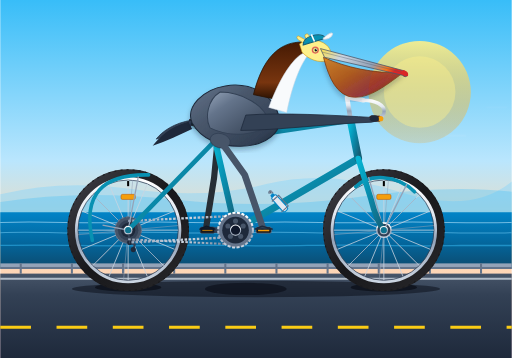
t = 0.00 s
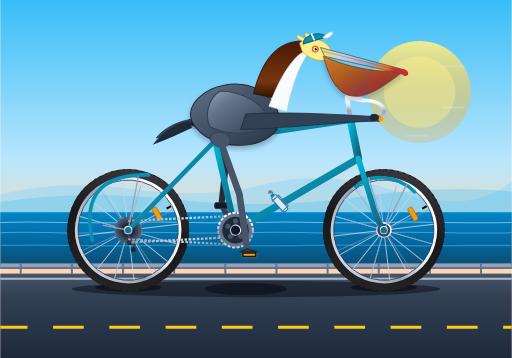
t = 0.34 s
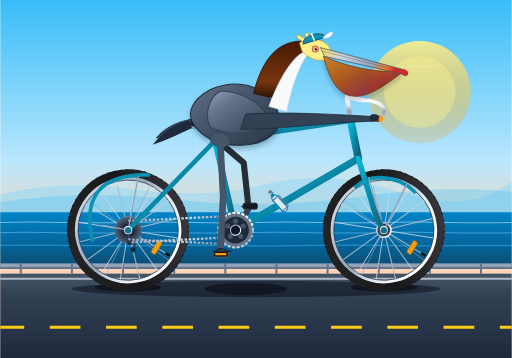
t = 0.68 s
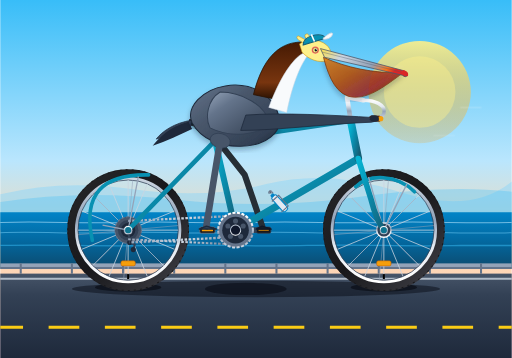
t = 1.00 s
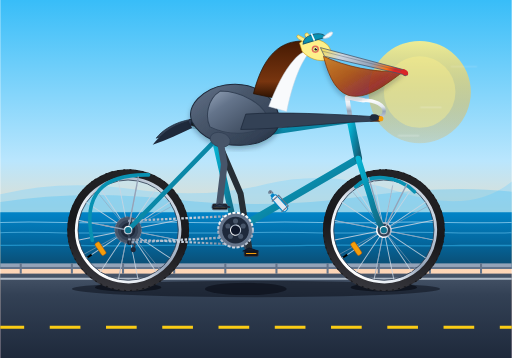
t = 1.31 s
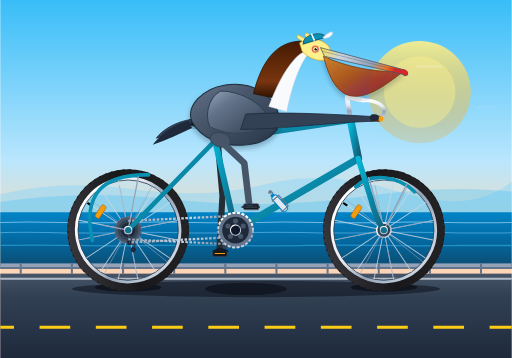
t = 1.69 s

The animated SVG that drew these frames (rendered in a browser with its animation timeline set to each time). Animation: 22 SMIL elements (animate=15,animateTransform=7); one cycle of 2.00 s, repeats indefinitely.

<svg xmlns="http://www.w3.org/2000/svg" viewBox="0 0 1000 700" width="100%" height="100%">
  <defs>
    <!-- Sky & Coastal Gradients -->
    <linearGradient id="skyGrad" x1="0%" y1="0%" x2="0%" y2="100%">
      <stop offset="0%" stop-color="#38bdf8" />
      <stop offset="45%" stop-color="#bae6fd" />
      <stop offset="70%" stop-color="#fed7aa" />
      <stop offset="100%" stop-color="#fbcfe8" />
    </linearGradient>
    <linearGradient id="oceanGrad" x1="0%" y1="0%" x2="0%" y2="100%">
      <stop offset="0%" stop-color="#0284c7" />
      <stop offset="50%" stop-color="#0369a1" />
      <stop offset="100%" stop-color="#0c4a6e" />
    </linearGradient>
    <linearGradient id="sunGrad" x1="0%" y1="0%" x2="0%" y2="100%">
      <stop offset="0%" stop-color="#fef08a" stop-opacity="0.9" />
      <stop offset="100%" stop-color="#f59e0b" stop-opacity="0.2" />
    </linearGradient>
    <linearGradient id="roadGrad" x1="0%" y1="0%" x2="0%" y2="100%">
      <stop offset="0%" stop-color="#475569" />
      <stop offset="25%" stop-color="#334155" />
      <stop offset="100%" stop-color="#1e293b" />
    </linearGradient>

    <!-- Bicycle Frame & Metallic Parts -->
    <linearGradient id="frameGrad" x1="0%" y1="0%" x2="100%" y2="100%">
      <stop offset="0%" stop-color="#06b6d4" />
      <stop offset="40%" stop-color="#0891b2" />
      <stop offset="100%" stop-color="#155e75" />
    </linearGradient>
    <linearGradient id="chromeGrad" x1="0%" y1="0%" x2="0%" y2="100%">
      <stop offset="0%" stop-color="#ffffff" />
      <stop offset="35%" stop-color="#e2e8f0" />
      <stop offset="60%" stop-color="#94a3b8" />
      <stop offset="100%" stop-color="#cbd5e1" />
    </linearGradient>
    <linearGradient id="tireGrad" x1="0%" y1="0%" x2="100%" y2="100%">
      <stop offset="0%" stop-color="#3f3f46" />
      <stop offset="50%" stop-color="#18181b" />
      <stop offset="100%" stop-color="#27272a" />
    </linearGradient>
    <linearGradient id="chainGrad" x1="0%" y1="0%" x2="100%" y2="0%">
      <stop offset="0%" stop-color="#94a3b8" />
      <stop offset="50%" stop-color="#cbd5e1" />
      <stop offset="100%" stop-color="#64748b" />
    </linearGradient>

    <!-- Pelican Anatomy Gradients -->
    <linearGradient id="pouchGrad" x1="0%" y1="0%" x2="100%" y2="80%">
      <stop offset="0%" stop-color="#d97706" stop-opacity="0.85" />
      <stop offset="40%" stop-color="#b45309" stop-opacity="0.9" />
      <stop offset="75%" stop-color="#991b1b" stop-opacity="0.8" />
      <stop offset="100%" stop-color="#78350f" stop-opacity="0.9" />
    </linearGradient>
    <linearGradient id="billHornGrad" x1="0%" y1="0%" x2="100%" y2="30%">
      <stop offset="0%" stop-color="#fde047" />
      <stop offset="30%" stop-color="#cbd5e1" />
      <stop offset="70%" stop-color="#94a3b8" />
      <stop offset="90%" stop-color="#f97316" />
      <stop offset="100%" stop-color="#dc2626" />
    </linearGradient>
    <linearGradient id="neckChestnut" x1="0%" y1="0%" x2="0%" y2="100%">
      <stop offset="0%" stop-color="#451a03" />
      <stop offset="70%" stop-color="#78350f" />
      <stop offset="100%" stop-color="#291102" />
    </linearGradient>
    <linearGradient id="bodyPlumage" x1="0%" y1="0%" x2="100%" y2="100%">
      <stop offset="0%" stop-color="#64748b" />
      <stop offset="40%" stop-color="#475569" />
      <stop offset="80%" stop-color="#334155" />
      <stop offset="100%" stop-color="#1e293b" />
    </linearGradient>
    <linearGradient id="wingCovert" x1="0%" y1="0%" x2="100%" y2="100%">
      <stop offset="0%" stop-color="#94a3b8" />
      <stop offset="30%" stop-color="#64748b" />
      <stop offset="70%" stop-color="#475569" />
      <stop offset="100%" stop-color="#334155" />
    </linearGradient>

    <!-- Drop Shadow Filter for Depth -->
    <filter id="shadowFilter" x="-10%" y="-10%" width="120%" height="120%">
      <feDropShadow dx="0" dy="6" stdDeviation="5" flood-color="#0f172a" flood-opacity="0.3" />
    </filter>
  </defs>

  <!-- ==================== BACKGROUND SCENERY ==================== -->
  <rect x="0" y="0" width="1000" height="700" fill="url(#skyGrad)" />

  <!-- California Sun -->
  <circle cx="820" cy="180" r="100" fill="url(#sunGrad)" />
  <circle cx="820" cy="180" r="70" fill="#fef08a" opacity="0.4" />

  <!-- Distant Coastal Cliffs -->
  <path d="M 0 380 Q 120 350 260 370 T 520 360 T 780 375 T 1000 355 L 1000 450 L 0 450 Z" fill="#7dd3fc" opacity="0.4" />
  <path d="M 0 395 Q 160 370 340 390 T 700 385 T 1000 375 L 1000 450 L 0 450 Z" fill="#38bdf8" opacity="0.3" />

  <!-- Pacific Ocean Horizon -->
  <rect x="0" y="415" width="1000" height="110" fill="url(#oceanGrad)" />
  <!-- Ocean Swells / Highlights -->
  <path d="M 0 435 C 100 432, 150 438, 250 435 C 350 432, 400 438, 500 435 C 600 432, 650 438, 750 435 C 850 432, 900 438, 1000 435" stroke="#bae6fd" stroke-width="2" fill="none" opacity="0.6" />
  <path d="M 0 455 C 80 452, 140 458, 220 455 C 320 452, 380 458, 480 455 C 580 452, 640 458, 740 455 C 840 452, 920 458, 1000 455" stroke="#7dd3fc" stroke-width="2" fill="none" opacity="0.5" />
  <path d="M 0 480 C 120 477, 180 483, 300 480 C 420 477, 480 483, 600 480 C 720 477, 780 483, 900 480 L 1000 480" stroke="#38bdf8" stroke-width="2.5" fill="none" opacity="0.5" />

  <!-- Coastal Highway / Guardrail Posts -->
  <rect x="0" y="515" width="1000" height="10" fill="#94a3b8" />
  <rect x="0" y="522" width="1000" height="4" fill="#64748b" />
  <g stroke="#64748b" stroke-width="4">
    <line x1="40" y1="515" x2="40" y2="535" />
    <line x1="140" y1="515" x2="140" y2="535" />
    <line x1="240" y1="515" x2="240" y2="535" />
    <line x1="340" y1="515" x2="340" y2="535" />
    <line x1="440" y1="515" x2="440" y2="535" />
    <line x1="540" y1="515" x2="540" y2="535" />
    <line x1="640" y1="515" x2="640" y2="535" />
    <line x1="740" y1="515" x2="740" y2="535" />
    <line x1="840" y1="515" x2="840" y2="535" />
    <line x1="940" y1="515" x2="940" y2="535" />
  </g>

  <!-- Pavement / Road Surface -->
  <rect x="0" y="535" width="1000" height="165" fill="url(#roadGrad)" />
  <!-- Road Shoulder Line -->
  <line x1="0" y1="545" x2="1000" y2="545" stroke="#cbd5e1" stroke-width="4" opacity="0.8" />

  <!-- Animated Dashed Centerline Moving Continuously Leftwards -->
  <line x1="0" y1="640" x2="1000" y2="640" stroke="#facc15" stroke-width="6" stroke-dasharray="60 50">
    <animate attributeName="stroke-dashoffset" from="0" to="691" dur="2s" repeatCount="indefinite" />
  </line>

  <!-- Bicycle & Rider Ground Shadow -->
  <ellipse cx="500" cy="565" rx="360" ry="16" fill="#090d16" opacity="0.5" />
  <ellipse cx="250" cy="562" rx="65" ry="8" fill="#090d16" opacity="0.7" />
  <ellipse cx="750" cy="562" rx="65" ry="8" fill="#090d16" opacity="0.7" />
  <ellipse cx="480" cy="565" rx="80" ry="12" fill="#090d16" opacity="0.6" />

  <!-- ==================== FAR SIDE BICYCLE COMPONENTS ==================== -->
  <!-- Far Pedal & Crank (180 deg out of phase with near crank) revolving around BB (460, 450) -->
  <g id="far-crank-assembly">
    <animateTransform attributeName="transform" type="rotate" from="180 460 450" to="540 460 450" dur="2s" repeatCount="indefinite" />
    <!-- Far Crank Arm -->
    <line x1="460" y1="450" x2="515" y2="450" stroke="#334155" stroke-width="11" stroke-linecap="round" />
    <circle cx="460" cy="450" r="8" fill="#1e293b" />
    <!-- Far Pedal Spindle & Body (counter-rotating to stay upright) -->
    <g transform="translate(515, 450)">
      <g>
        <animateTransform attributeName="transform" type="rotate" from="-180 0 0" to="-540 0 0" dur="2s" repeatCount="indefinite" />
        <rect x="-14" y="-6" width="28" height="12" rx="3" fill="#18181b" stroke="#334155" stroke-width="1.5" />
        <line x1="-10" y1="0" x2="10" y2="0" stroke="#f59e0b" stroke-width="2" />
      </g>
    </g>
  </g>

  <!-- Far Leg (Darkened for 3D visual depth, synchronized 180° out of phase with near leg) -->
  <!-- Hip at (425, 275) -->
  <path id="far-leg" fill="none" stroke="#262e35" stroke-width="12" stroke-linecap="round" stroke-linejoin="round">
    <animate attributeName="d" dur="2s" repeatCount="indefinite" values="
      M 425 275 L 418 348 L 403 442;
      M 425 275 L 430 325 L 419 403;
      M 425 275 L 462 310 L 458 387;
      M 425 275 L 482 322 L 496 403;
      M 425 275 L 478 342 L 512 442;
      M 425 275 L 475 375 L 496 481;
      M 425 275 L 454 390 L 458 497;
      M 425 275 L 428 380 L 419 481;
      M 425 275 L 418 348 L 403 442
    " />
  </path>
  <!-- Far Webbed Foot Attached to Far Pedal -->
  <path id="far-foot" fill="#181e24" stroke="#0f172a" stroke-width="2" stroke-linejoin="round">
    <animate attributeName="d" dur="2s" repeatCount="indefinite" values="
      M 403 442 L 390 448 L 420 448 Z;
      M 419 403 L 406 409 L 436 409 Z;
      M 458 387 L 445 393 L 475 393 Z;
      M 496 403 L 484 409 L 514 409 Z;
      M 512 442 L 500 448 L 530 448 Z;
      M 496 481 L 484 487 L 514 487 Z;
      M 458 497 L 445 503 L 475 503 Z;
      M 419 481 L 406 487 L 436 487 Z;
      M 403 442 L 390 448 L 420 448 Z
    " />
  </path>

  <!-- ==================== REAR WHEEL ASSEMBLY ==================== -->
  <!-- Axle Center Point at (250, 450), Radius = 110, Contact with Ground at y=560 -->
  <g id="rear-wheel-rotator">
    <animateTransform attributeName="transform" type="rotate" from="0 250 450" to="360 250 450" dur="2s" repeatCount="indefinite" />
    
    <!-- Outer Tire with Tread Profile -->
    <circle cx="250" cy="450" r="110" fill="none" stroke="url(#tireGrad)" stroke-width="18" />
    <circle cx="250" cy="450" r="118" fill="none" stroke="#18181b" stroke-width="2" stroke-dasharray="4 8" />
    <!-- Metallic Double-Walled Rim -->
    <circle cx="250" cy="450" r="101" fill="none" stroke="url(#chromeGrad)" stroke-width="6" />
    <circle cx="250" cy="450" r="98" fill="none" stroke="#334155" stroke-width="1.5" />

    <!-- 16 Radial Steel Spokes Crossing Hub Flange -->
    <g stroke="#cbd5e1" stroke-width="1.8" opacity="0.85">
      <line x1="250" y1="352" x2="250" y2="548" />
      <line x1="152" y1="450" x2="348" y2="450" />
      <line x1="180.7" y1="380.7" x2="319.3" y2="519.3" />
      <line x1="180.7" y1="519.3" x2="319.3" y2="380.7" />
      <line x1="212.5" y1="359.3" x2="287.5" y2="540.7" />
      <line x1="287.5" y1="359.3" x2="212.5" y2="540.7" />
      <line x1="159.3" y1="412.5" x2="340.7" y2="487.5" />
      <line x1="159.3" y1="487.5" x2="340.7" y2="412.5" />
      <!-- Tangential Cross Spokes -->
      <line x1="259" y1="352" x2="241" y2="548" stroke="#94a3b8" stroke-width="1.2" />
      <line x1="152" y1="459" x2="348" y2="441" stroke="#94a3b8" stroke-width="1.2" />
      <line x1="187" y1="387" x2="313" y2="513" stroke="#94a3b8" stroke-width="1.2" />
      <line x1="187" y1="513" x2="313" y2="387" stroke="#94a3b8" stroke-width="1.2" />
    </g>

    <!-- Spoke Amber Reflector -->
    <rect x="236" y="380" width="28" height="10" rx="3" fill="#f59e0b" stroke="#b45309" stroke-width="1" />
    <!-- Valve Stem -->
    <rect x="248" y="354" width="4" height="10" fill="#000000" />

    <!-- Large Multi-Cog Rear Cassette Sprocket -->
    <circle cx="250" cy="450" r="26" fill="#475569" stroke="#64748b" stroke-width="2" stroke-dasharray="6 3" />
    <circle cx="250" cy="450" r="20" fill="#334155" />
    <circle cx="250" cy="450" r="14" fill="#1e293b" />
    <!-- High-Flange Rear Hub -->
    <circle cx="250" cy="450" r="9" fill="url(#chromeGrad)" stroke="#1e293b" stroke-width="1.5" />
    <circle cx="250" cy="450" r="4" fill="#0f172a" />
  </g>

  <!-- Rear Derailleur Hanger & Pulley Cage -->
  <path d="M 250 450 L 253 474 L 263 478 L 260 488" stroke="#334155" stroke-width="4" stroke-linecap="round" stroke-linejoin="round" fill="none" />
  <circle cx="253" cy="474" r="5" fill="#1e293b" />
  <circle cx="260" cy="488" r="5" fill="#1e293b" />

  <!-- Rear Mudguard / Fender -->
  <path d="M 180 470 C 160 380, 200 340, 290 342" fill="none" stroke="#0891b2" stroke-width="7" stroke-linecap="round" />
  <path d="M 200 440 L 250 450 M 270 345 L 250 450" stroke="#94a3b8" stroke-width="2.5" fill="none" />

  <!-- ==================== FRONT WHEEL ASSEMBLY ==================== -->
  <!-- Axle Center Point at (750, 450), Radius = 110, Contact with Ground at y=560 -->
  <g id="front-wheel-rotator">
    <animateTransform attributeName="transform" type="rotate" from="0 750 450" to="360 750 450" dur="2s" repeatCount="indefinite" />
    
    <!-- Outer Tire with Tread Profile -->
    <circle cx="750" cy="450" r="110" fill="none" stroke="url(#tireGrad)" stroke-width="18" />
    <circle cx="750" cy="450" r="118" fill="none" stroke="#18181b" stroke-width="2" stroke-dasharray="4 8" />
    <!-- Metallic Double-Walled Rim -->
    <circle cx="750" cy="450" r="101" fill="none" stroke="url(#chromeGrad)" stroke-width="6" />
    <circle cx="750" cy="450" r="98" fill="none" stroke="#334155" stroke-width="1.5" />

    <!-- 16 Radial Steel Spokes Crossing Hub Flange -->
    <g stroke="#cbd5e1" stroke-width="1.8" opacity="0.85">
      <line x1="750" y1="352" x2="750" y2="548" />
      <line x1="652" y1="450" x2="848" y2="450" />
      <line x1="680.7" y1="380.7" x2="819.3" y2="519.3" />
      <line x1="680.7" y1="519.3" x2="819.3" y2="380.7" />
      <line x1="712.5" y1="359.3" x2="787.5" y2="540.7" />
      <line x1="787.5" y1="359.3" x2="712.5" y2="540.7" />
      <line x1="659.3" y1="412.5" x2="840.7" y2="487.5" />
      <line x1="659.3" y1="487.5" x2="840.7" y2="412.5" />
      <!-- Tangential Cross Spokes -->
      <line x1="759" y1="352" x2="741" y2="548" stroke="#94a3b8" stroke-width="1.2" />
      <line x1="652" y1="459" x2="848" y2="441" stroke="#94a3b8" stroke-width="1.2" />
      <line x1="687" y1="387" x2="813" y2="513" stroke="#94a3b8" stroke-width="1.2" />
      <line x1="687" y1="513" x2="813" y2="387" stroke="#94a3b8" stroke-width="1.2" />
    </g>

    <!-- Spoke Amber Reflector -->
    <rect x="736" y="380" width="28" height="10" rx="3" fill="#f59e0b" stroke="#b45309" stroke-width="1" />
    <!-- Valve Stem -->
    <rect x="748" y="354" width="4" height="10" fill="#000000" />

    <!-- Front Wheel Hub -->
    <circle cx="750" cy="450" r="14" fill="#334155" stroke="url(#chromeGrad)" stroke-width="3" />
    <circle cx="750" cy="450" r="6" fill="#0f172a" />
  </g>

  <!-- Front Mudguard / Fender -->
  <path d="M 695 365 C 720 340, 775 340, 810 375" fill="none" stroke="#0891b2" stroke-width="7" stroke-linecap="round" />
  <path d="M 720 346 L 750 450 M 795 360 L 750 450" stroke="#94a3b8" stroke-width="2.5" fill="none" />

  <!-- ==================== BICYCLE FRAMEWORK & DRIVE SYSTEM ==================== -->
  <!-- Chain Running from BB Sprocket to Rear Axle Cog -->
  <path d="M 250 432 L 460 422 C 485 422, 495 440, 488 462 L 253 474" fill="none" stroke="url(#chainGrad)" stroke-width="4.5" stroke-dasharray="5 3" />
  <path d="M 250 468 L 460 478" fill="none" stroke="url(#chainGrad)" stroke-width="4" stroke-dasharray="5 3" />

  <!-- Authentic Diamond Frame Structure -->
  <!-- 1. Chainstay: Rear Axle (250, 450) to Bottom Bracket (460, 450) -->
  <line x1="250" y1="450" x2="460" y2="450" stroke="url(#frameGrad)" stroke-width="10" stroke-linecap="round" />
  <!-- 2. Seatstay: Rear Axle (250, 450) to Seat Lug (420, 275) -->
  <line x1="250" y1="450" x2="420" y2="275" stroke="url(#frameGrad)" stroke-width="9" stroke-linecap="round" />
  <!-- 3. Seat Tube: Bottom Bracket (460, 450) to Seat Lug (420, 275) -->
  <line x1="460" y1="450" x2="420" y2="275" stroke="url(#frameGrad)" stroke-width="12" stroke-linecap="round" />
  <!-- 4. Down Tube: Bottom Bracket (460, 450) to Lower Head Tube (700, 310) -->
  <line x1="460" y1="450" x2="700" y2="310" stroke="url(#frameGrad)" stroke-width="14" stroke-linecap="round" />
  <!-- 5. Top Tube: Seat Lug (420, 275) to Upper Head Tube (685, 235) -->
  <line x1="420" y1="275" x2="685" y2="235" stroke="url(#frameGrad)" stroke-width="11" stroke-linecap="round" />
  <!-- 6. Head Tube: Angle from (700, 310) up to (685, 235) -->
  <line x1="700" y1="310" x2="685" y2="235" stroke="url(#frameGrad)" stroke-width="15" stroke-linecap="round" />

  <!-- Front Curved Raked Fork: Lower Head Tube (700, 310) to Front Dropout (750, 450) -->
  <path d="M 700 310 L 725 390 Q 735 430 750 450" fill="none" stroke="url(#frameGrad)" stroke-width="11" stroke-linecap="round" />
  <circle cx="750" cy="450" r="7" fill="#0e7490" stroke="url(#chromeGrad)" stroke-width="2" />
  <circle cx="250" cy="450" r="7" fill="#0e7490" stroke="url(#chromeGrad)" stroke-width="2" />

  <!-- Water Bottle Cage & Bidon with Pelican Fish Snack Detail -->
  <g transform="translate(535, 385) rotate(-42)">
    <rect x="-6" y="-2" width="12" height="38" rx="4" fill="#e2e8f0" stroke="#0284c7" stroke-width="2" />
    <rect x="-4" y="-7" width="8" height="6" rx="2" fill="#0284c7" />
    <!-- Small fish head sticking playfully out of water bottle -->
    <path d="M -3 -12 C 0 -17, 6 -15, 4 -7 Z" fill="#94a3b8" stroke="#475569" stroke-width="1" />
    <circle cx="1" cy="-12" r="1" fill="#000" />
    <!-- Cage wire -->
    <path d="M -9 4 L 9 4 L 9 32 L -9 32" fill="none" stroke="#64748b" stroke-width="2" />
  </g>

  <!-- Seat Post & Saddle -->
  <line x1="420" y1="275" x2="412" y2="236" stroke="url(#chromeGrad)" stroke-width="9" stroke-linecap="round" />
  <rect x="415" y="270" width="10" height="6" rx="2" fill="#0f172a" />
  <!-- Ergonomic Saddle Contour (Seat where Pelican Rests) -->
  <path d="M 370 234 C 385 231, 410 228, 435 231 C 455 234, 465 244, 458 248 C 450 250, 435 247, 415 247 C 390 247, 375 249, 370 242 Z" fill="#18181b" stroke="#27272a" stroke-width="2" filter="url(#shadowFilter)" />
  <path d="M 390 248 L 435 248 L 412 238 Z" stroke="#71717a" stroke-width="2" fill="none" />

  <!-- Quill Stem & Handlebars -->
  <path d="M 685 235 L 678 190 L 710 196" fill="none" stroke="url(#chromeGrad)" stroke-width="9" stroke-linecap="round" stroke-linejoin="round" />
  <!-- Cruiser/Commuter Curved Handlebars Sweeping Forward to Grips -->
  <path d="M 710 196 C 730 196, 755 204, 750 222 C 748 230, 735 232, 722 232" fill="none" stroke="url(#chromeGrad)" stroke-width="7" stroke-linecap="round" />
  <!-- Handlebar Grips -->
  <rect x="722" y="227" width="22" height="10" rx="3" fill="#78350f" stroke="#451a03" stroke-width="1.5" />
  <circle cx="744" cy="232" r="5" fill="#f59e0b" />

  <!-- Large Front Chainring / Sprocket with Cutout Details at BB (460, 450) -->
  <circle cx="460" cy="450" r="34" fill="#64748b" stroke="url(#chromeGrad)" stroke-width="4" stroke-dasharray="6 3" />
  <circle cx="460" cy="450" r="26" fill="#1e293b" />
  <!-- Chainring Lightning Cutout Holes -->
  <circle cx="460" cy="432" r="5" fill="#475569" />
  <circle cx="475" cy="442" r="5" fill="#475569" />
  <circle cx="470" cy="462" r="5" fill="#475569" />
  <circle cx="450" cy="462" r="5" fill="#475569" />
  <circle cx="445" cy="442" r="5" fill="#475569" />

  <!-- ==================== CALIFORNIA BROWN PELICAN (RIDER) ==================== -->
  <!-- Pelican Rider Group with Subtle Cadence Breathing/Bobbing -->
  <g id="pelican-rider">
    <animateTransform attributeName="transform" type="translate" values="0 0; 0 -3; 0 0; 0 -3; 0 0" dur="2s" repeatCount="indefinite" />

    <!-- Tail Feathers Extending Back Over the Saddle and Rear Mudguard -->
    <path d="M 375 235 C 340 240, 315 258, 305 272 C 328 266, 350 255, 372 248 Z" fill="#334155" stroke="#1e293b" stroke-width="1.5" />
    <path d="M 368 238 C 330 248, 310 270, 298 285 C 325 276, 352 263, 375 252 Z" fill="#1e293b" />

    <!-- Plump Pelican Torso & Breast (Seated Comfortably on Saddle) -->
    <path d="M 375 240 C 362 210, 395 175, 440 168 C 490 160, 535 185, 545 228 C 552 258, 520 285, 470 286 C 430 287, 392 272, 375 240 Z" fill="url(#bodyPlumage)" stroke="#1e293b" stroke-width="2" filter="url(#shadowFilter)" />

    <!-- Soft Plumage Scallop Highlights on Flank -->
    <g stroke="#94a3b8" stroke-width="1.5" fill="none" opacity="0.4">
      <path d="M 420 215 Q 435 225 450 215" />
      <path d="M 445 228 Q 460 238 475 228" />
      <path d="M 410 235 Q 425 245 440 235" />
      <path d="M 430 250 Q 445 260 460 250" />
    </g>

    <!-- Graceful S-Curved Neck -->
    <!-- Hindneck / Nape: Rich Dark Chestnut Brown Characteristic of California Brown Pelican -->
    <path d="M 495 185 C 505 145, 520 115, 542 98 C 560 84, 578 82, 595 82 C 602 82, 608 95, 592 105 C 572 118, 552 142, 542 195 Z" fill="url(#neckChestnut)" stroke="#291102" stroke-width="1.5" />
    <!-- Foreneck & Throat: Pure Silky White -->
    <path d="M 525 210 C 538 175, 555 140, 575 118 C 585 106, 598 100, 608 100 C 596 112, 575 145, 560 220 Z" fill="#f8fafc" stroke="#cbd5e1" stroke-width="1" />

    <!-- Pelican Head with Pale Straw-Yellow Crown / Crest -->
    <path d="M 585 86 C 598 75, 622 75, 638 88 C 648 97, 650 110, 638 120 C 622 122, 605 118, 590 102 Z" fill="#fef08a" stroke="#ca8a04" stroke-width="1" />
    <!-- Fluffy Crown Feather Tufts Catching the Breeze -->
    <path d="M 590 82 Q 575 75 582 70 Q 595 76 600 82" fill="#fef08a" stroke="#ca8a04" stroke-width="1" />
    <path d="M 602 80 Q 590 68 600 66 Q 610 74 612 80" fill="#fef08a" stroke="#ca8a04" stroke-width="1" />

    <!-- Stylish Vintage Cycling Cap Tilted Jauntily on Crown -->
    <g transform="translate(615, 75) rotate(-12)">
      <!-- Cap Dome -->
      <path d="M -25 8 C -22 -8, 12 -12, 22 4 Z" fill="#0891b2" stroke="#155e75" stroke-width="2" />
      <path d="M -5 -9 L -2 6" stroke="#ffffff" stroke-width="3" />
      <!-- Flipped-Up Brim -->
      <path d="M 16 3 C 26 -2, 34 -6, 36 -2 C 34 5, 24 8, 16 5 Z" fill="#f8fafc" stroke="#cbd5e1" stroke-width="1.5" />
    </g>

    <!-- Expressive Eye: Bare Pinkish-Red Orbital Ring & Alert Iris -->
    <circle cx="616" cy="98" r="7" fill="#f43f5e" opacity="0.85" />
    <circle cx="616" cy="98" r="5" fill="#fef08a" stroke="#713f12" stroke-width="0.8" />
    <circle cx="617" cy="98" r="2.5" fill="#0f172a" />
    <circle cx="618" cy="96.5" r="1" fill="#ffffff" />

    <!-- Massive Pelican Bill & Expandable Gular Pouch -->
    <!-- Large Gular Pouch (Rich Amber/Olive-Brown with Reddish Flush at Base) -->
    <path d="M 632 112 C 638 135, 650 178, 680 188 C 715 198, 750 170, 788 142 C 730 144, 675 132, 632 112 Z" fill="url(#pouchGrad)" stroke="#78350f" stroke-width="1.5" filter="url(#shadowFilter)" />

    <!-- Long Upper Mandible (Culmen) with Sharp Hooked Nail at Tip -->
    <path d="M 626 95 L 788 138 Q 798 141 796 148 Q 792 153 786 147 L 634 112 Z" fill="url(#billHornGrad)" stroke="#475569" stroke-width="1.5" stroke-linejoin="round" />
    <path d="M 630 102 L 784 141" stroke="#475569" stroke-width="1.2" opacity="0.6" />
    <!-- Hooked Tip (Maxillary Unguis) Highlight -->
    <path d="M 788 138 Q 798 141 796 148" stroke="#dc2626" stroke-width="2.5" fill="none" stroke-linecap="round" />

    <!-- Folded Wing Layered Elegantly Across Flank -->
    <path d="M 430 180 C 470 180, 520 205, 525 240 C 510 265, 450 270, 410 250 C 400 230, 405 195, 430 180 Z" fill="url(#wingCovert)" stroke="#334155" stroke-width="2" />
    <!-- Primary Flight Feathers Extending Forward to Grip the Handlebar -->
    <path d="M 480 225 C 550 220, 650 225, 732 230 C 736 232, 735 238, 725 239 C 640 242, 540 255, 470 255 Z" fill="#334155" stroke="#1e293b" stroke-width="1.5" />
    <!-- Wing-Tip Primaries Wrapping Affectionately Around the Grip -->
    <path d="M 725 226 C 732 224, 742 225, 740 235 C 735 240, 726 238, 722 234 Z" fill="#1e293b" />

    <!-- Feathered Thigh Plumage Covering Near Hip Joint -->
    <ellipse cx="430" cy="275" rx="20" ry="14" fill="#475569" stroke="#334155" stroke-width="1.5" transform="rotate(15 430 275)" />
  </g>

  <!-- ==================== NEAR SIDE LEG & PEDALING ASSEMBLY ==================== -->
  <!-- Near Crank Arm & Spindle Revolving in Direct Synchrony with Wheels (2s period) -->
  <g id="near-crank-assembly">
    <animateTransform attributeName="transform" type="rotate" from="0 460 450" to="360 460 450" dur="2s" repeatCount="indefinite" />
    <!-- Heavy-Duty Alloy Crank Arm -->
    <line x1="460" y1="450" x2="515" y2="450" stroke="url(#chromeGrad)" stroke-width="12" stroke-linecap="round" />
    <circle cx="460" cy="450" r="10" fill="#0f172a" stroke="url(#chromeGrad)" stroke-width="2" />
    <circle cx="515" cy="450" r="5" fill="#334155" />
    <!-- Near Pedal Platform (Counter-Rotates to Remain Solidly Horizontal Under Foot) -->
    <g transform="translate(515, 450)">
      <g>
        <animateTransform attributeName="transform" type="rotate" from="0 0 0" to="-360 0 0" dur="2s" repeatCount="indefinite" />
        <rect x="-15" y="-6" width="30" height="12" rx="3" fill="#18181b" stroke="#64748b" stroke-width="1.5" />
        <rect x="-11" y="-2" width="22" height="4" rx="1" fill="#f59e0b" />
      </g>
    </g>
  </g>

  <!-- Near Pelican Leg (Scaly Avian Leg Animating Smoothly Up & Down with Crank Cadence) -->
  <!-- Hip at (430, 275). Path keyframes precisely match pedal orbit at R=55 around BB (460, 450) -->
  <path id="near-leg" fill="none" stroke="#475569" stroke-width="13" stroke-linecap="round" stroke-linejoin="round">
    <animate attributeName="d" dur="2s" repeatCount="indefinite" values="
      M 430 275 L 478 342 L 512 442;
      M 430 275 L 475 375 L 496 481;
      M 430 275 L 454 390 L 458 497;
      M 430 275 L 428 380 L 419 481;
      M 430 275 L 418 348 L 403 442;
      M 430 275 L 430 325 L 419 403;
      M 430 275 L 462 310 L 458 387;
      M 430 275 L 482 322 L 496 403;
      M 430 275 L 478 342 L 512 442
    " />
  </path>

  <!-- Near Webbed Foot (Totipalmate Pelican Foot Standing Firmly on Revolving Pedal) -->
  <path id="near-foot" fill="#334155" stroke="#1e293b" stroke-width="2.5" stroke-linejoin="round" filter="url(#shadowFilter)">
    <animate attributeName="d" dur="2s" repeatCount="indefinite" values="
      M 512 442 L 498 448 L 532 448 Z;
      M 496 481 L 482 487 L 516 487 Z;
      M 458 497 L 444 503 L 478 503 Z;
      M 419 481 L 405 487 L 439 487 Z;
      M 403 442 L 389 448 L 423 448 Z;
      M 419 403 L 405 409 L 439 409 Z;
      M 458 387 L 444 393 L 478 393 Z;
      M 496 403 L 482 409 L 516 409 Z;
      M 512 442 L 498 448 L 532 448 Z
    " />
  </path>

  <!-- Webbing Toe Flanges on Near Foot -->
  <g stroke="#1e293b" stroke-width="1.2" opacity="0.6">
    <path>
      <animate attributeName="d" dur="2s" repeatCount="indefinite" values="
        M 506 445 L 515 448 M 518 445 L 526 448;
        M 490 484 L 499 487 M 502 484 L 510 487;
        M 452 500 L 461 503 M 464 500 L 472 503;
        M 413 484 L 422 487 M 425 484 L 433 487;
        M 397 445 L 406 448 M 409 445 L 417 448;
        M 413 406 L 422 409 M 425 406 L 433 409;
        M 452 390 L 461 393 M 464 390 L 472 393;
        M 490 406 L 499 409 M 502 406 L 510 409;
        M 506 445 L 515 448 M 518 445 L 526 448
      " />
    </path>
  </g>

  <!-- ==================== SPEED & BREEZE ACCENTS ==================== -->
  <!-- Streamline Wind Motion Streaks -->
  <g stroke="#ffffff" stroke-width="2.5" stroke-linecap="round" opacity="0.5">
    <line x1="840" y1="210" x2="880" y2="210">
      <animate attributeName="x1" values="950;750" dur="0.8s" repeatCount="indefinite" />
      <animate attributeName="x2" values="990;790" dur="0.8s" repeatCount="indefinite" />
      <animate attributeName="opacity" values="0.1;0.7;0" dur="0.8s" repeatCount="indefinite" />
    </line>
    <line x1="800" y1="130" x2="850" y2="130">
      <animate attributeName="x1" values="920;720" dur="1.1s" repeatCount="indefinite" />
      <animate attributeName="x2" values="970;770" dur="1.1s" repeatCount="indefinite" />
      <animate attributeName="opacity" values="0;0.8;0" dur="1.1s" repeatCount="indefinite" />
    </line>
    <line x1="770" y1="265" x2="810" y2="265">
      <animate attributeName="x1" values="870;670" dur="0.9s" repeatCount="indefinite" />
      <animate attributeName="x2" values="910;710" dur="0.9s" repeatCount="indefinite" />
      <animate attributeName="opacity" values="0.2;0.6;0" dur="0.9s" repeatCount="indefinite" />
    </line>
  </g>
</svg>
